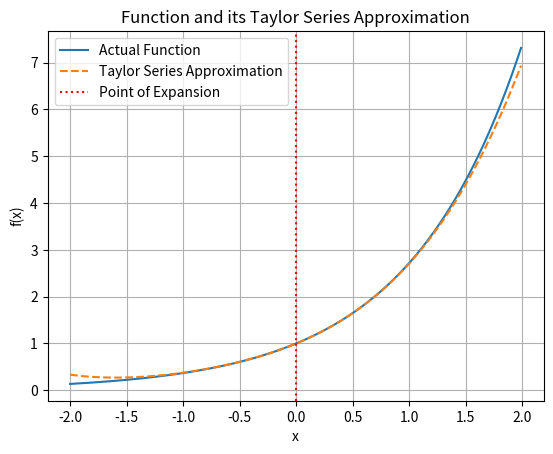

The script that saved this image:
import math
import matplotlib.pyplot as plt

def factorial(n):
    """Return the factorial of n, used in the denominator of Taylor series terms."""
    if n <= 0:
        return 1
    else:
        return n * factorial(n - 1)

def taylor_series_approximation(func, derivative_funcs, a, x, n_terms):
    """General function to approximate a given function at x using n terms of its Taylor series around a point a."""
    approximation = 0
    for n in range(n_terms):
        try:
            derivative_at_a = derivative_funcs[n](a)
        except IndexError:
            print(f"Error: Derivative function for n={n} is missing.")
            break
        term = derivative_at_a * ((x - a)**n) / factorial(n)
        approximation += term
    return approximation

def calculate_error(actual_value, approximated_value):
    """Calculate the absolute error between the actual function value and the Taylor series approximation."""
    return abs(actual_value - approximated_value)

def plot_function_and_approximation(func, approx_func, a, x_range, n_terms):
    """Plot the original function and its Taylor series approximation to visualize the accuracy."""
    x_values = [x / 100.0 for x in range(int(x_range[0] * 100), int(x_range[1] * 100))]
    y_actual = [func(x) for x in x_values]
    y_approx = [approx_func(func, derivative_funcs, a, x, n_terms) for x in x_values]

    plt.plot(x_values, y_actual, label="Actual Function")
    plt.plot(x_values, y_approx, label="Taylor Series Approximation", linestyle='--')
    plt.axvline(x=a, color='r', linestyle=':', label="Point of Expansion")
    plt.title("Function and its Taylor Series Approximation")
    plt.xlabel("x")
    plt.ylabel("f(x)")
    plt.legend()
    plt.grid(True)
    plt.show()

# Example usage with e^x, where all derivatives are e^x
def e_x(x):
    """The exponential function e^x."""
    return math.exp(x)

# List of derivative functions for e^x
derivative_funcs = [lambda x: math.exp(x) for _ in range(10)]

# User inputs
a = 0  # Point of expansion
x = 1  # Point to approximate
n_terms = 5  # Number of terms in the Taylor series

# Approximation and error calculation
approx_value = taylor_series_approximation(e_x, derivative_funcs, a, x, n_terms)
actual_value = e_x(x)
error = calculate_error(actual_value, approx_value)

print(f"Approximated value of e^x at x={x} using {n_terms} terms: {approx_value}")
print(f"Actual value of e^x at x={x}: {actual_value}")
print(f"Absolute error: {error}")

# Visualization
plot_function_and_approximation(e_x, taylor_series_approximation, a, (-2, 2), n_terms)
